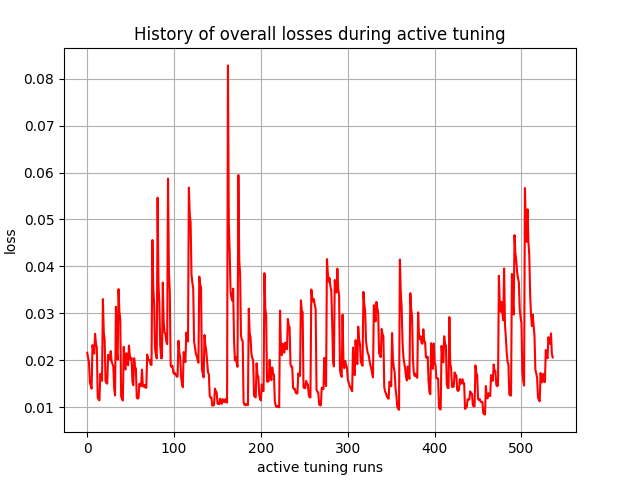

The table this chart was drawn from, first rows:
, 0
0, 0.02157
1, 0.02041
2, 0.01944
3, 0.01528
4, 0.01458
5, 0.01392
6, 0.0232
7, 0.02215
8, 0.02138
9, 0.02562
10, 0.02359
11, 0.0227
12, 0.01207
13, 0.01168
14, 0.01141
15, 0.01709
16, 0.01615
17, 0.01559
18, 0.03303
19, 0.02589
20, 0.02443
21, 0.01553
22, 0.01513
23, 0.01498
24, 0.02113
25, 0.0204
26, 0.02006
27, 0.02192
28, 0.01973
29, 0.01919
30, 0.01866
31, 0.01397
32, 0.01246
33, 0.0314
34, 0.02158
35, 0.02009
36, 0.03515
37, 0.03034
38, 0.02868
39, 0.01232
40, 0.01164
41, 0.01139
42, 0.02285
43, 0.01887
44, 0.018
45, 0.02147
46, 0.01961
47, 0.0189
48, 0.0231
49, 0.02095
50, 0.02004
51, 0.02044
52, 0.01537
53, 0.01465
54, 0.02041
55, 0.01862
56, 0.01818
57, 0.01199
58, 0.01179
59, 0.01193
... 477 more rows
